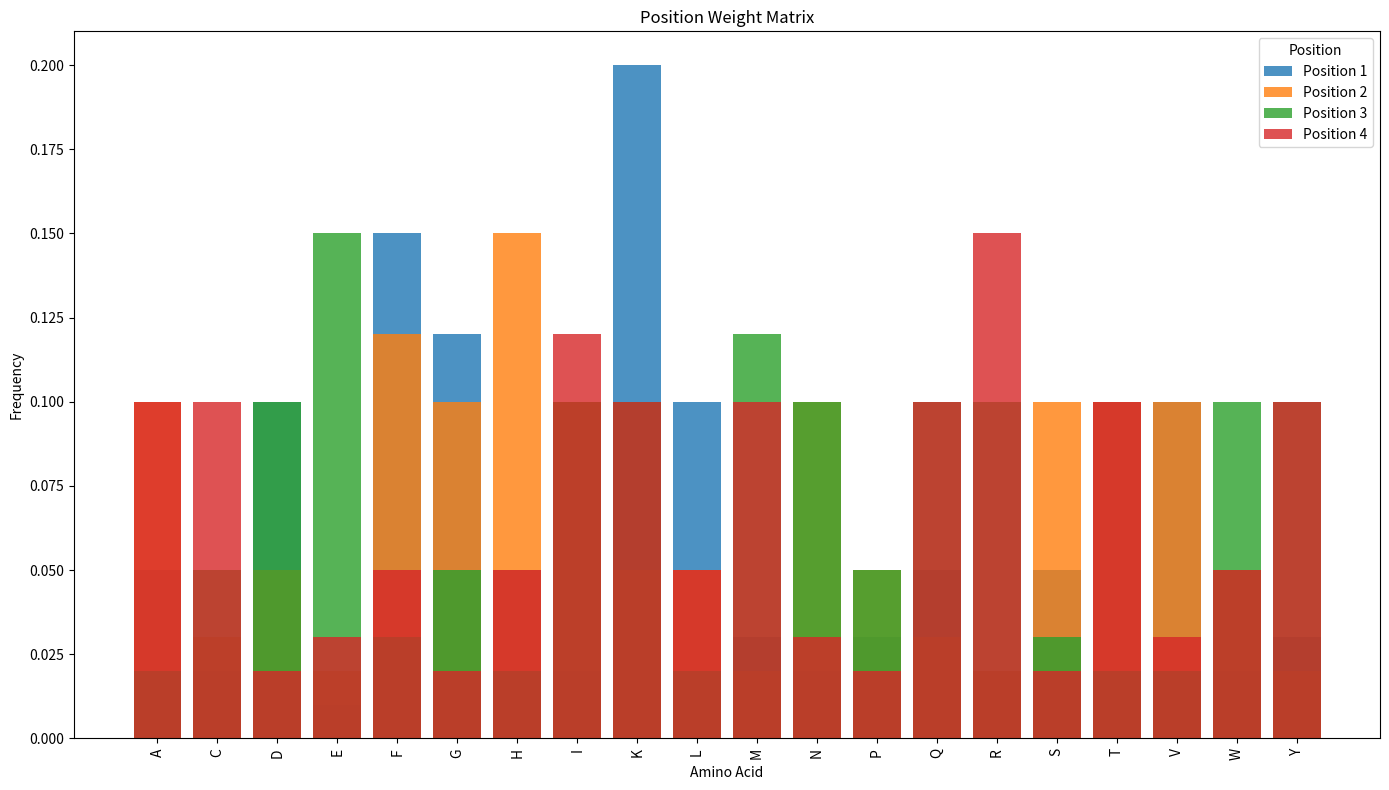

The script that saved this image:
import numpy as np
import matplotlib.pyplot as plt

# Example PWM matrix (replace this with your own PWM matrix)
# Ensure your PWM matrix has shape (number_of_positions, 20)
pwm = np.array([
    [0.05, 0.02, 0.1, 0.01, 0.15, 0.12, 0.05, 0.02, 0.2, 0.1, 0.03, 0.02, 0.03, 0.05, 0.02, 0.05, 0.1, 0.1, 0.02, 0.03],
    [0.1, 0.03, 0.05, 0.02, 0.12, 0.1, 0.15, 0.1, 0.05, 0.05, 0.02, 0.1, 0.05, 0.03, 0.02, 0.1, 0.1, 0.1, 0.05, 0.02],
    [0.02, 0.05, 0.1, 0.15, 0.03, 0.05, 0.02, 0.1, 0.1, 0.02, 0.12, 0.1, 0.05, 0.1, 0.1, 0.03, 0.02, 0.02, 0.1, 0.1],
    [0.1, 0.1, 0.02, 0.03, 0.05, 0.02, 0.05, 0.12, 0.1, 0.05, 0.1, 0.03, 0.02, 0.1, 0.15, 0.02, 0.1, 0.03, 0.05, 0.1]
])

# Define amino acids
amino_acids = ['A', 'C', 'D', 'E', 'F', 'G', 'H', 'I', 'K', 'L', 'M', 'N', 'P', 'Q', 'R', 'S', 'T', 'V', 'W', 'Y']

# Define positions (assuming each row in pwm corresponds to a position)
positions = [f'Position {i+1}' for i in range(pwm.shape[0])]

# Create figure and axis
plt.figure(figsize=(14, 8))

# Plot each position as a bar plot
for i in range(pwm.shape[0]):
    plt.bar(amino_acids, pwm[i], alpha=0.8, label=positions[i])

# Add labels and title
plt.xlabel('Amino Acid')
plt.ylabel('Frequency')
plt.title('Position Weight Matrix')

# Add legend
plt.legend(title='Position')

# Adjust layout and show plot
plt.xticks(rotation=90)
plt.tight_layout()
plt.show()
